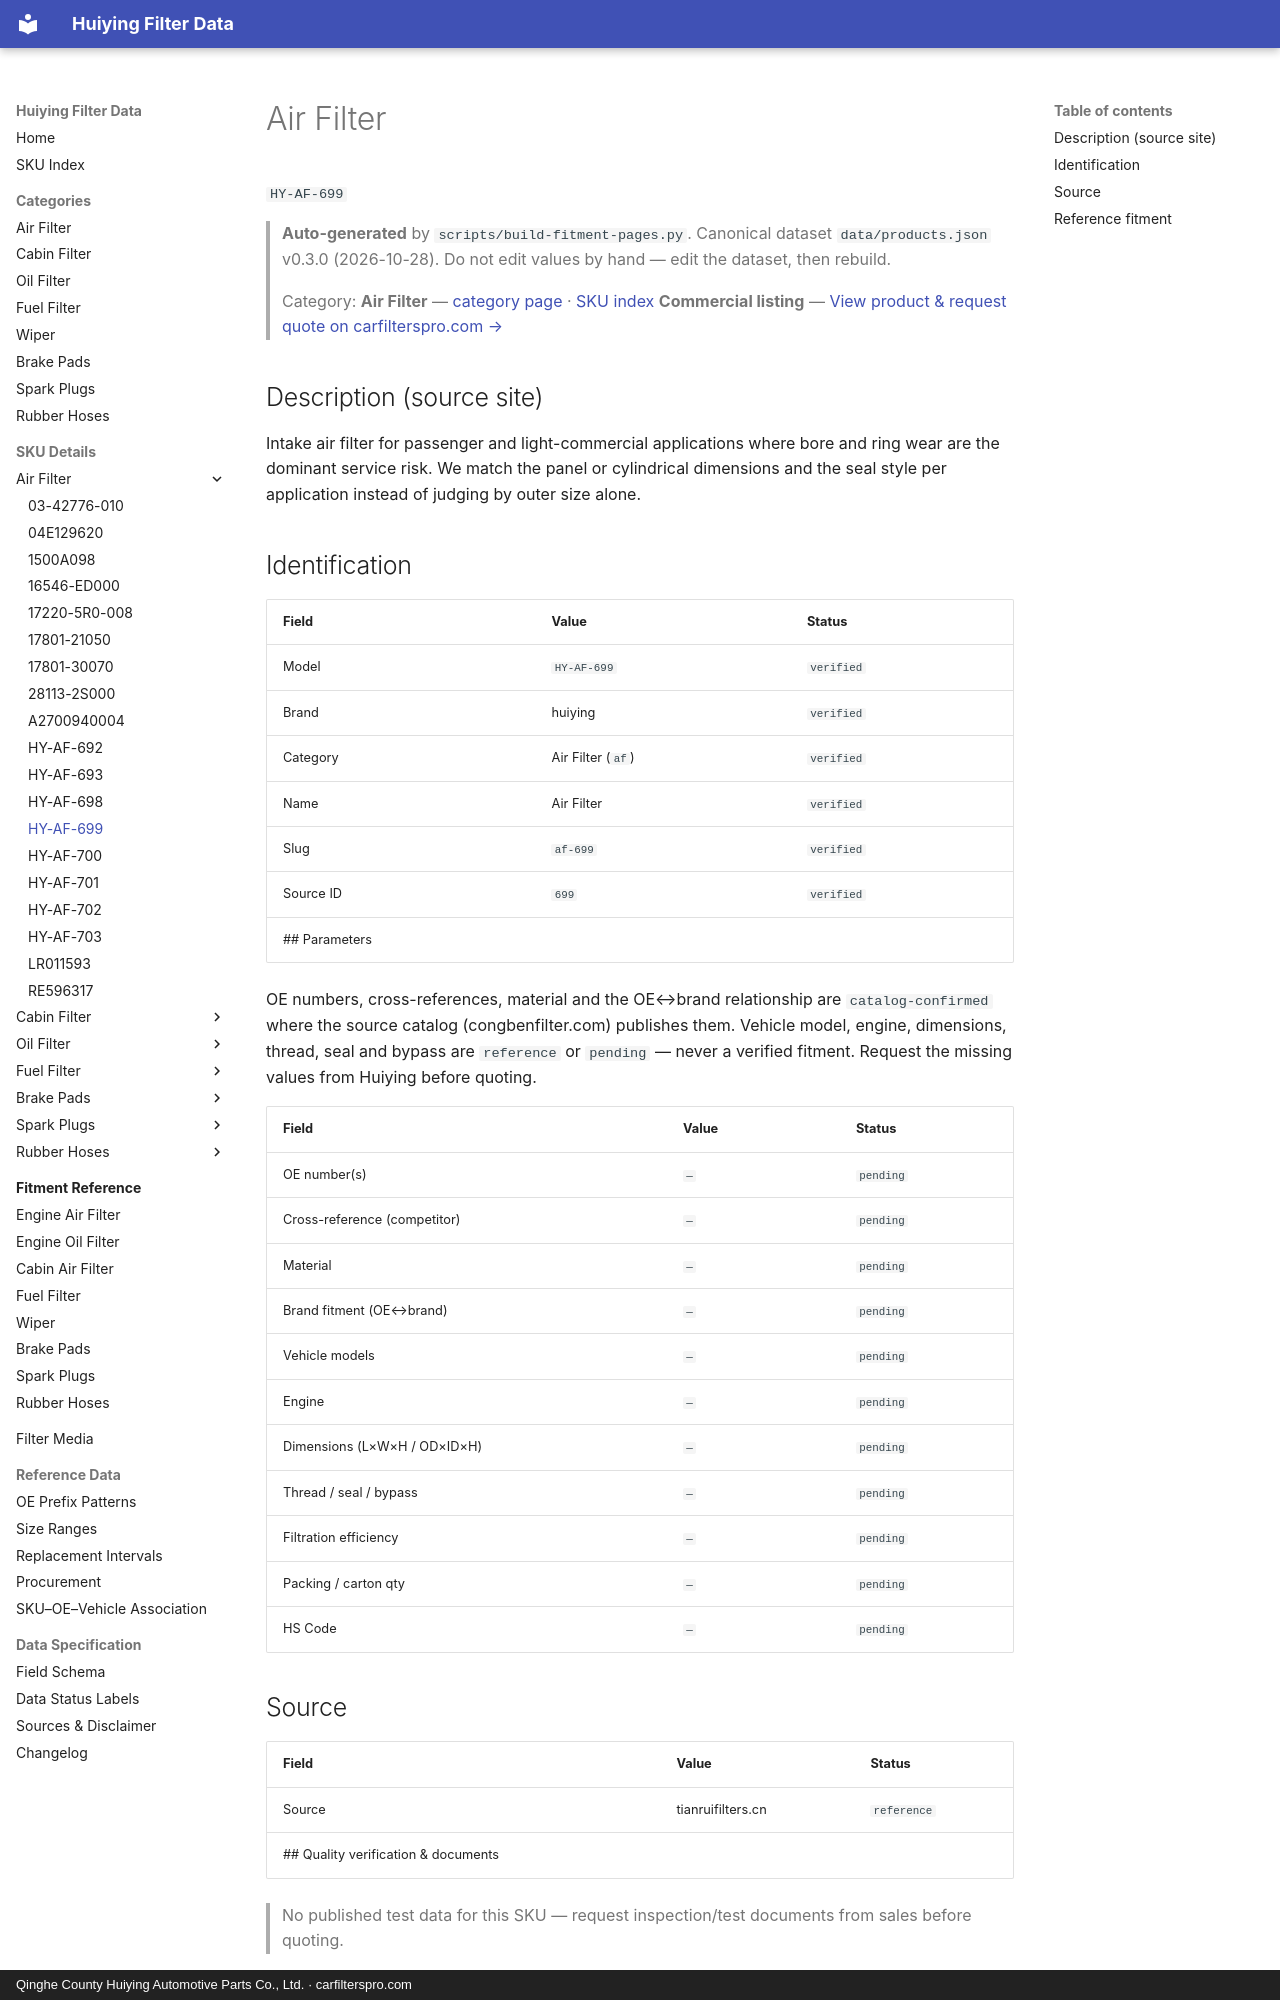

repository: martinxionbiotech-max/data.huiying · page: products/HY-AF-699/index.html · generator: mkdocs · copyright: Qinghe County Huiying Automotive Parts Co., Ltd. · carfilterspro.com

# Air Filter

`HY-AF-699`

> **Auto-generated** by `scripts/build-fitment-pages.py`. Canonical dataset `data/products.json` v0.3.0 (2026-10-28). Do not edit values by hand — edit the dataset, then rebuild.

> Category: **Air Filter** — [category page](air-filter.md) · [SKU index](index.md)
> **Commercial listing** — [View product &amp; request quote on carfilterspro.com →](https://carfilterspro.com/products/air-filter/)

## Description (source site)

Intake air filter for passenger and light-commercial applications where bore and ring wear are the dominant service risk. We match the panel or cylindrical dimensions and the seal style per application instead of judging by outer size alone.

## Identification

| Field | Value | Status |
|---|---|---|
| Model | `HY-AF-699` | `verified` |
| Brand | huiying | `verified` |
| Category | Air Filter (`af`) | `verified` |
| Name | Air Filter | `verified` |
| Slug | `af-699` | `verified` |
| Source ID | `699` | `verified` |
## Parameters

OE numbers, cross-references, material and the OE↔brand relationship are `catalog-confirmed` where the source catalog (congbenfilter.com) publishes them. Vehicle model, engine, dimensions, thread, seal and bypass are `reference` or `pending` — never a verified fitment. Request the missing values from Huiying before quoting.

| Field | Value | Status |
|---|---|---|
| OE number(s) | `—` | `pending` |
| Cross-reference (competitor) | `—` | `pending` |
| Material | `—` | `pending` |
| Brand fitment (OE↔brand) | `—` | `pending` |
| Vehicle models | `—` | `pending` |
| Engine | `—` | `pending` |
| Dimensions (L×W×H / OD×ID×H) | `—` | `pending` |
| Thread / seal / bypass | `—` | `pending` |
| Filtration efficiency | `—` | `pending` |
| Packing / carton qty | `—` | `pending` |
| HS Code | `—` | `pending` |

## Source

| Field | Value | Status |
|---|---|---|
| Source | tianruifilters.cn | `reference` |
